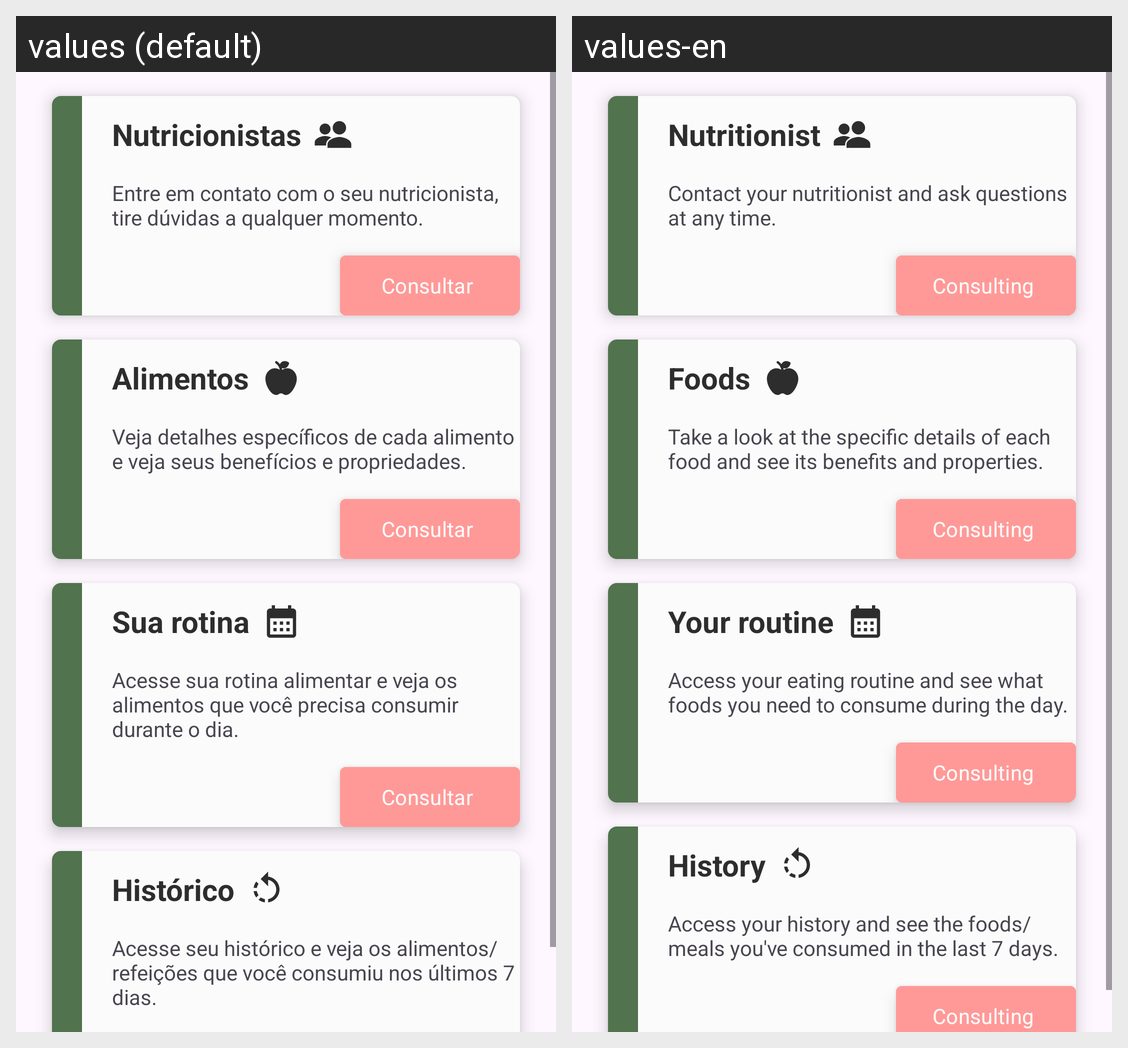

The same Android screen rendered under two of its app's locales, left to right. List the strings drawn on it with the default value and each locale's translation.
Android screen res/layout/fragment_home_paciente.xml rendered under 2 locales, left to right: values (default), values-en. Device: Nexus 5 (rendered at 1080×1920; each locale shown at half size, 540×960, under a caption strip naming it); theme Theme.Sallusapp.
Strings drawn on this screen, with the default value and each locale's value (text and hints the layout hard-codes, and strings that could not be matched under every locale, appear in the picture but are not listed):

text_card_titulo_um_paciente
  values: Nutricionistas
  values-en: Nutritionist

text_card_subtitulo_um_paciente
  values: Entre em contato com o seu nutricionista, tire dúvidas a qualquer momento.
  values-en: Contact your nutritionist and ask questions at any time.

text_card_button_consultar
  values: Consultar
  values-en: Consulting

text_card_titulo_dois_paciente
  values: Alimentos
  values-en: Foods

text_card_subtitulo_dois_paciente
  values: Veja detalhes específicos de cada alimento e veja seus benefícios e propriedades.
  values-en: Take a look at the specific details of each food and see its benefits and properties.

text_card_titulo_tres_paciente
  values: Sua rotina
  values-en: Your routine

text_card_subtitulo_tres_paciente
  values: Acesse sua rotina alimentar e veja os alimentos que você precisa consumir durante o dia.
  values-en: Access your eating routine and see what foods you need to consume during the day.

text_card_titulo_quatro_paciente
  values: Histórico
  values-en: History

text_card_subtitulo_quatro_paciente
  values: Acesse seu histórico e veja os alimentos/refeições que você consumiu nos últimos 7 dias.
  values-en: Access your history and see the foods/meals you've consumed in the last 7 days.
